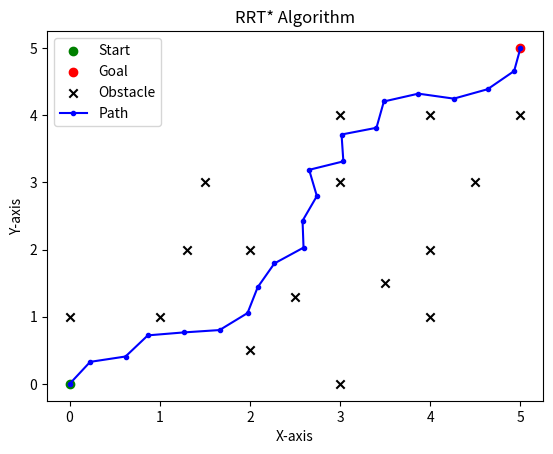

Reproduce this figure in Python.
# -*- coding: utf-8 -*-
"""
The following is a boiler code for the implementation of the RRT* algorithm. complete the code.
"""



import matplotlib.pyplot as plt
import numpy as np

# Node class definition
class Node:
    def __init__(self, x, y):
        self.x = x
        self.y = y
        self.parent = None
        self.cost = 0.0


def node_2_node_distance(node1, node2):
# This function [Assumes nodes are in 2D plane] defenition is to compute the euclidean distance between two nodes.
    return np.sqrt((node1.x - node2.x) ** 2 + (node1.y - node2.y) ** 2)

def check_collision_free(new_node, obstacles, obstacle_radius):
# This is a collision checking function. By default it assumes True, ie. no collision.
    for obstacle in obstacles:
        distance = node_2_node_distance(new_node, obstacle)
        if distance < obstacle_radius:
            return False  # Collision
    return True  # Default -> collision free

def move_node_2_node(from_node, to_node, max_distance):
# Moves between nodes within a maximum distance.
# complete the code to move between nodes, where new_x &new_y are the end points.
        distance = node_2_node_distance(from_node, to_node)
        if(distance <= max_distance):
            new_x = to_node.x
            new_y = to_node.y
        else:
            scale = max_distance/distance                
            new_x = from_node.x + (to_node.x - from_node.x) * scale
            new_y = from_node.y + (to_node.y - from_node.y) * scale
            
        return Node(new_x, new_y)

def rewire_tree(tree, new_node, max_distance, obstacles, obstacle_radius):
# complete the Function that rewires the tree to update the parent of nodes if a shorter path is found.
    for node in tree:
        if(node_2_node_distance(node, new_node) <= max_distance):
            new_cost = node.cost + node_2_node_distance(node, new_node)
            if(new_cost < new_node.cost and check_collision_free(new_node, obstacles, obstacle_radius)):
                new_node.parent = node
                new_node.cost = new_cost
    


# Main RRT* algorithm
def rrt_star(start, goal, x_range, y_range, obstacles, max_iter=1000, max_distance=0.4, obstacle_radius=0.2):
# complete the rrt algorithm
    tree = [start]
    start.cost = 0.0
    
    for _ in range(max_iter):
        rand_x = np.random.uniform(x_range[0], x_range[1])
        rand_y = np.random.uniform(y_range[0], y_range[1])
        rand_node = Node(rand_x, rand_y)
        
        nearest_node = min(tree, key=lambda node: node_2_node_distance(node, rand_node))
        new_node = move_node_2_node(nearest_node, rand_node, max_distance)
        new_node.parent = nearest_node
        new_node.cost = nearest_node.cost + node_2_node_distance(nearest_node, new_node)
        
        if check_collision_free(new_node, obstacles, obstacle_radius):
            tree.append(new_node)
            rewire_tree(tree, new_node, max_distance, obstacles, obstacle_radius)
            
            if(node_2_node_distance(new_node, goal) < max_distance):
                goal_node = Node(goal.x, goal.y)
                goal_node.parent = new_node
                goal_node.cost = new_node.cost + node_2_node_distance(new_node, goal_node)
                tree.append(goal_node)
                rewire_tree(tree, goal_node, max_distance, obstacles, obstacle_radius)
                break

    path = []
    curr_node = goal_node
    while curr_node.parent is not None:
        path.append((curr_node.x, curr_node.y))
        curr_node = curr_node.parent
    path.append((start.x, start.y))
    path.reverse()      
         
    return path


# Here I have set up the start and goal nodes, state space, obstacles and radius of obstacle(assumed circular).
start_node = Node(0, 0)
goal_node = Node(5, 5)
x_range = (-1, 6)
y_range = (-1, 6)
obstacle1 = Node(1, 1)
obstacle2 = Node(2, 0.5)
obstacle3 = Node(2, 2)
obstacle4 = Node(3, 4)
obstacle5 = Node(3, 0)
obstacle6 = Node(4, 1)
obstacle7 = Node(3, 3)
obstacle8 = Node(1.5, 3)
obstacle9 = Node(4, 4)
obstacle10 = Node(0, 1)
obstacle11 = Node(1.3, 2)
obstacle12 = Node(2.5, 1.3)
obstacle13 = Node(3.5, 1.5)
obstacle14 = Node(4, 2)
obstacle15 = Node(4.5, 3)
obstacle16 = Node(5, 4)
obstacles = [obstacle1, obstacle2, obstacle3, obstacle4, obstacle5, obstacle6, obstacle7, obstacle8, obstacle9, obstacle10, obstacle11, obstacle12, obstacle13, obstacle14, obstacle15, obstacle16]
obstacle_radius = 0.2

# Running the RRT* algorithm.
path = rrt_star(start_node, goal_node, x_range, y_range, obstacles)

# Plotting results for Visualization.
plt.scatter(start_node.x, start_node.y, color='green', marker='o', label='Start')
plt.scatter(goal_node.x, goal_node.y, color='red', marker='o', label='Goal')
plt.scatter(*zip(*[(obstacle.x, obstacle.y) for obstacle in obstacles]), color='black', marker='x', label='Obstacle')
plt.plot(*zip(*path), linestyle='-', marker='.', color='blue', label='Path')
plt.legend()
plt.xlabel('X-axis')
plt.ylabel('Y-axis')
plt.title('RRT* Algorithm')
plt.show()